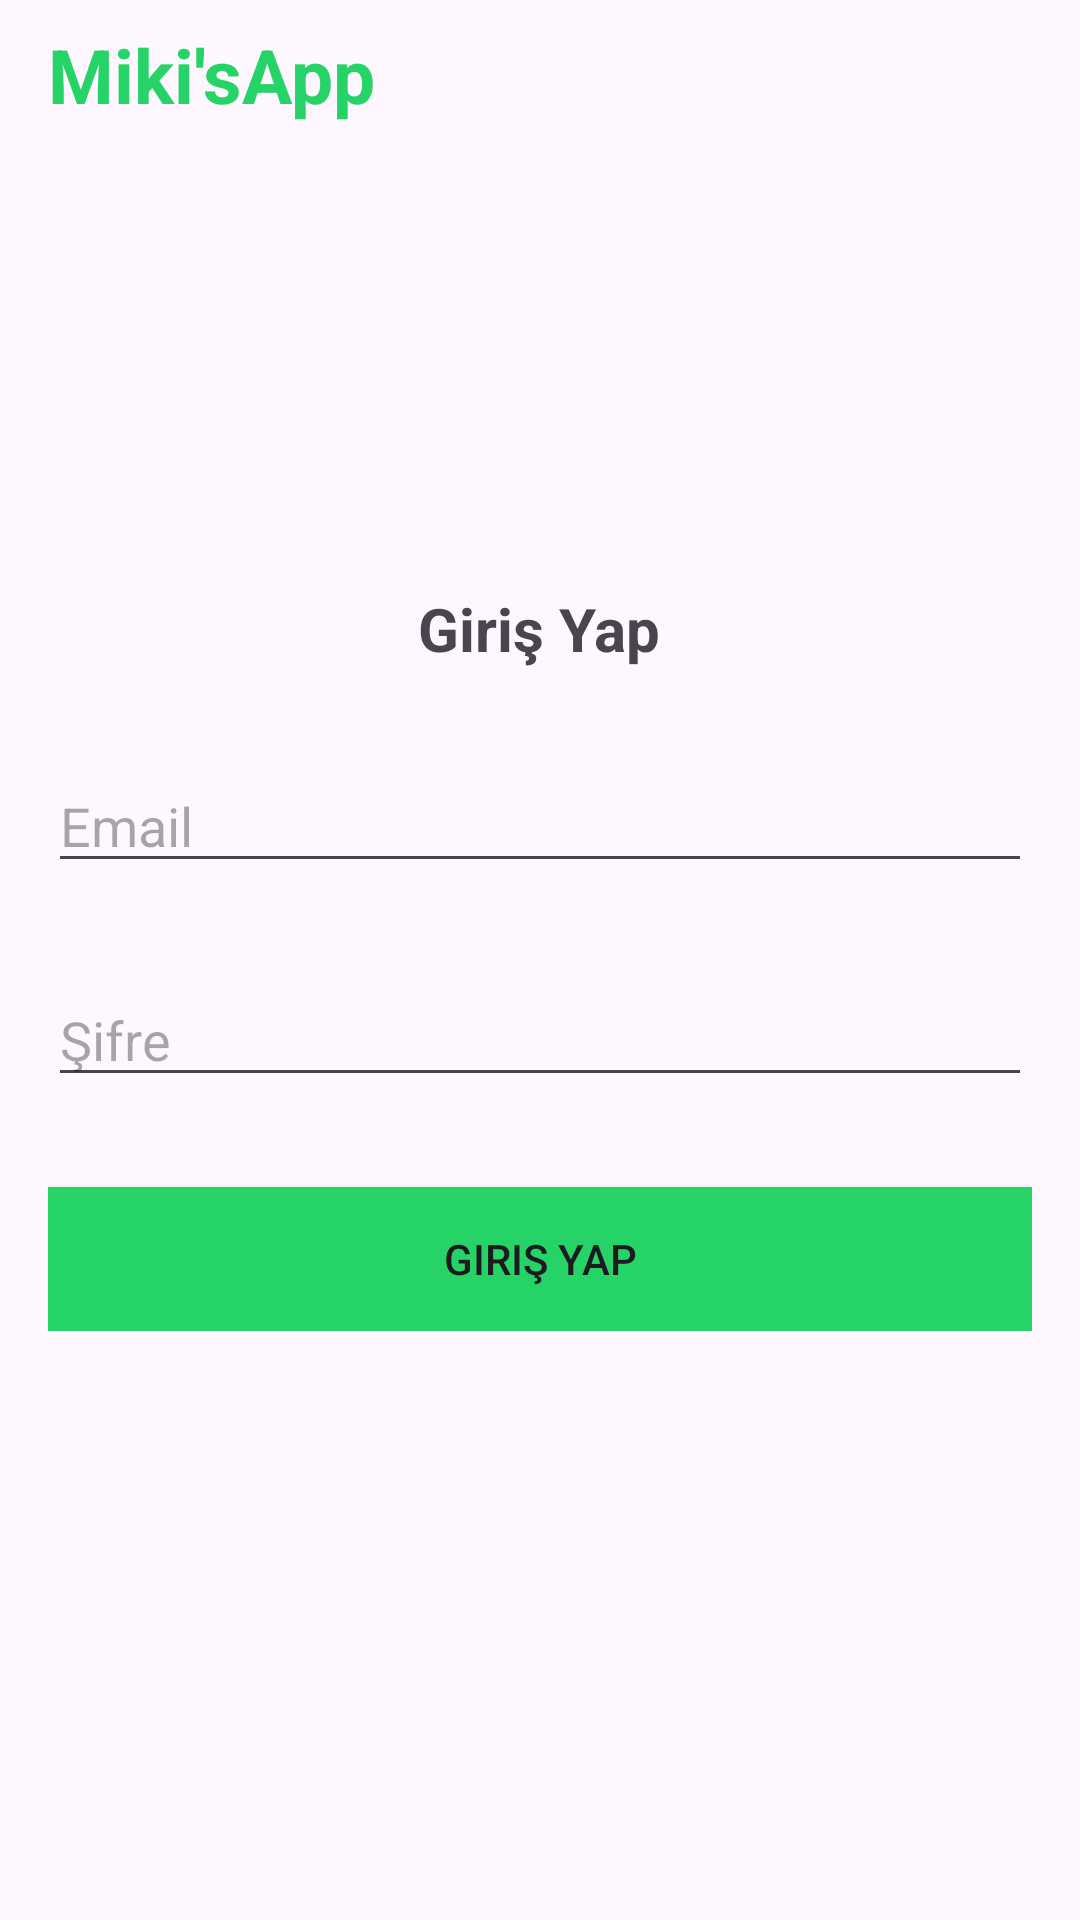

The Android layout XML behind this screen, and the referenced resources:
<!-- AndroidManifest.xml: application theme Theme.Mikisapp -->
<!-- res/layout/activity_login.xml -->
<?xml version="1.0" encoding="utf-8"?>
<RelativeLayout xmlns:android="http://schemas.android.com/apk/res/android"
    xmlns:app="http://schemas.android.com/apk/res-auto"
    xmlns:tools="http://schemas.android.com/tools"
    android:layout_width="match_parent"
    android:layout_height="match_parent"
    android:background="@drawable/login"
    tools:context=".Login">

    <include
        android:id="@+id/toolbar"
        layout="@layout/navigation_bar"/>

    <LinearLayout
        android:layout_marginTop="100dp"
        android:layout_width="match_parent"
        android:orientation="vertical"
        android:gravity="center_horizontal"
        android:layout_below="@+id/toolbar"
        android:padding="16dp"
        android:layout_height="wrap_content">

        <TextView
            android:layout_width="wrap_content"
            android:layout_height="wrap_content"
            android:text="Giriş Yap"
            android:textSize="20sp"
            android:layout_marginTop="30dp"
            android:textStyle="bold" />

        <EditText
            android:layout_width="match_parent"
            android:layout_height="wrap_content"
            android:id="@+id/email"
            android:inputType="textEmailAddress"
            android:layout_marginTop="30dp"
            android:hint="Email"/>

        <EditText
            android:layout_width="match_parent"
            android:layout_height="wrap_content"
            android:id="@+id/password"
            android:inputType="textPassword"
            android:layout_marginTop="30dp"
            android:hint="Şifre"/>

        <Button
            android:layout_width="match_parent"
            android:layout_height="wrap_content"
            android:text="giriş yap"
            android:id="@+id/btn_giris"
            android:layout_marginTop="30dp"
            android:background="#25D366"/>

    </LinearLayout>


</RelativeLayout>
<!-- res/layout/navigation_bar.xml (included above) -->
<?xml version="1.0" encoding="utf-8"?>
<androidx.appcompat.widget.Toolbar xmlns:android="http://schemas.android.com/apk/res/android"
   android:layout_width="match_parent"
    android:layout_height="50dp"
    android:id="@+id/toolbar">

    <TextView
        android:id="@+id/toolbar_title"
        android:layout_width="wrap_content"
        android:layout_height="wrap_content"
        android:text="Miki'sApp"
        android:textColor="#25D366"
        android:textSize="25sp"
        android:textStyle="bold"
        android:layout_gravity="start"/>

</androidx.appcompat.widget.Toolbar>
<!-- resources referenced by this layout -->
<resources>
  <style name="Theme.Mikisapp" parent="Base.Theme.Mikisapp" />
  <style name="Base.Theme.Mikisapp" parent="Theme.Material3.DayNight.NoActionBar">
          
          
      </style>
</resources>
